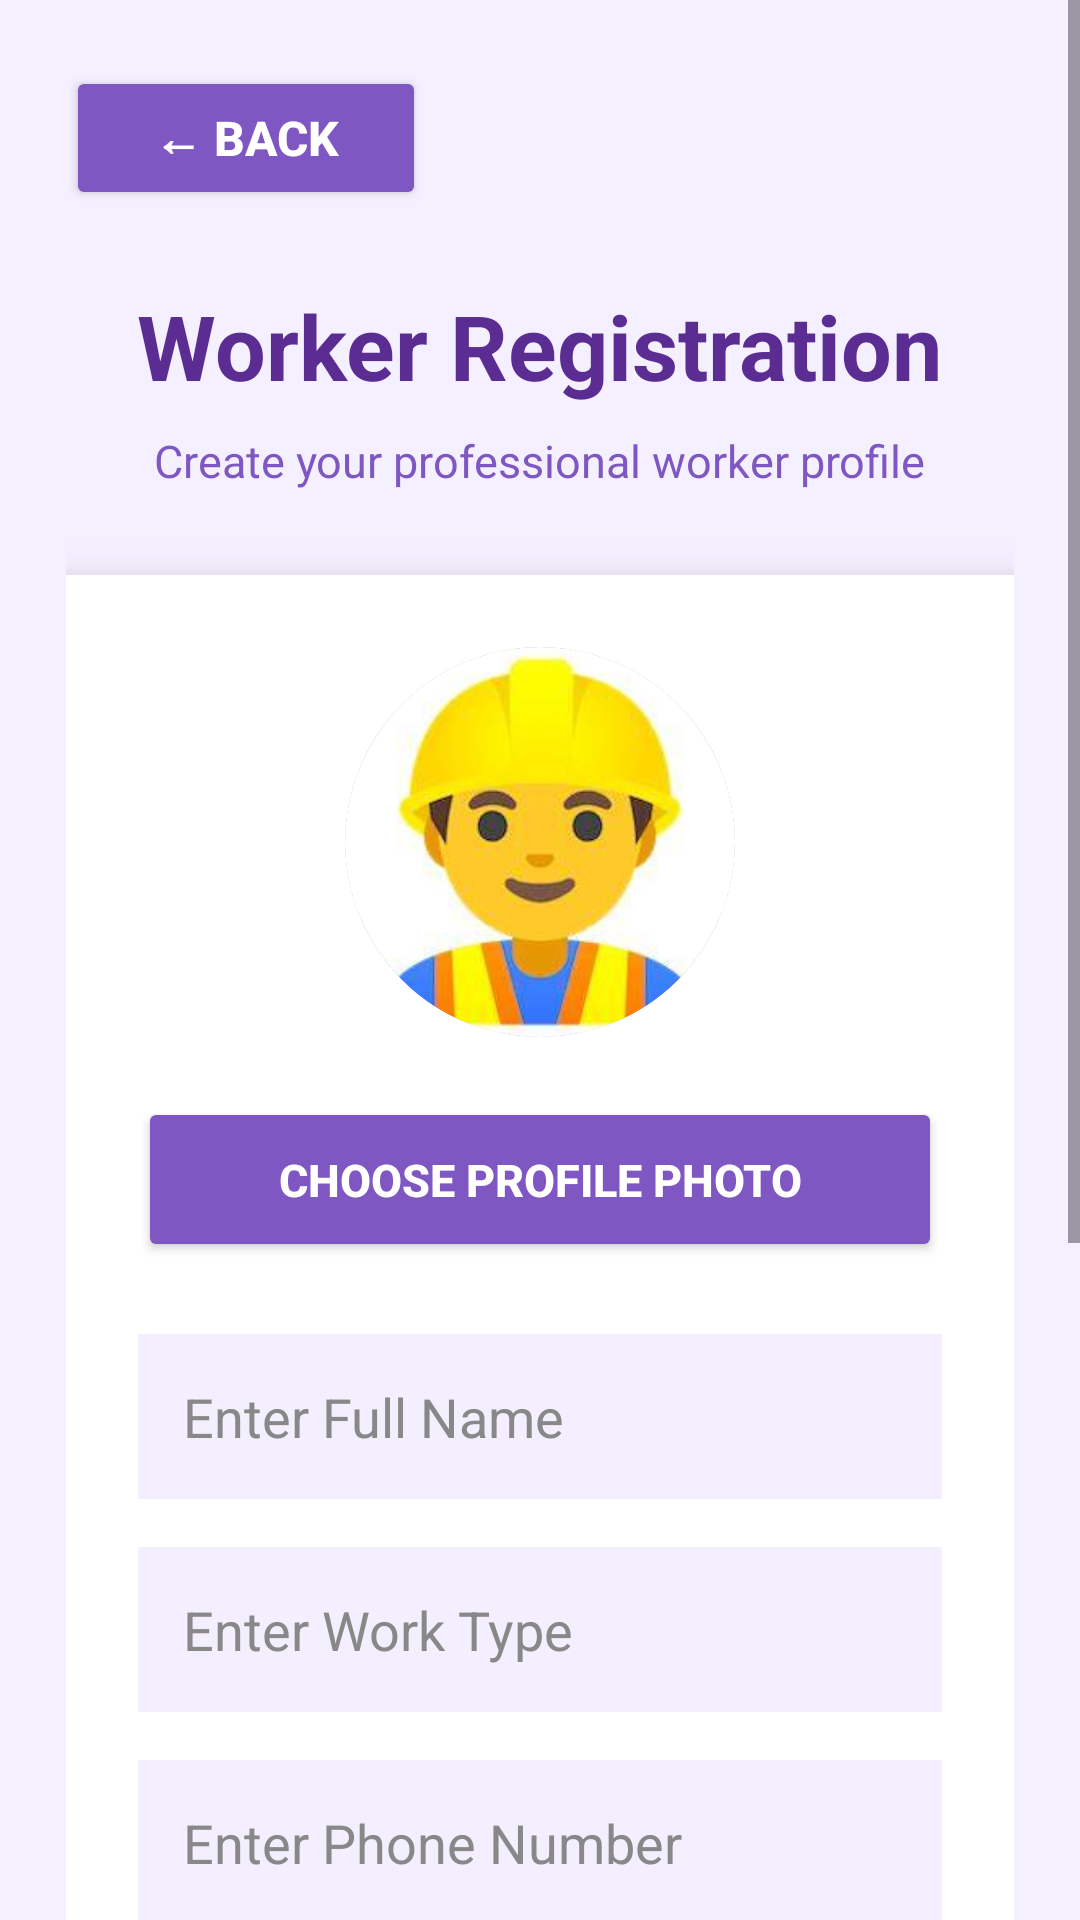

Android layout source for this screen:
<!-- AndroidManifest.xml: application theme Theme.Likhitha -->
<!-- res/layout/activity_register_worker.xml -->
<?xml version="1.0" encoding="utf-8"?>
<ScrollView
    xmlns:android="http://schemas.android.com/apk/res/android"
    android:layout_width="match_parent"
    android:layout_height="match_parent"
    android:background="#F5F0FF">

    <LinearLayout
        android:layout_width="match_parent"
        android:layout_height="wrap_content"
        android:orientation="vertical"
        android:padding="22dp">

        

        <Button
            android:id="@+id/btnBack"
            android:layout_width="120dp"
            android:layout_height="48dp"
            android:text="← Back"
            android:textStyle="bold"
            android:textColor="#FFFFFF"
            android:textSize="16sp"
            android:backgroundTint="#7E57C2"
            android:layout_marginBottom="25dp" />

        

        <TextView
            android:layout_width="wrap_content"
            android:layout_height="wrap_content"
            android:text="Worker Registration"
            android:textSize="30sp"
            android:textStyle="bold"
            android:textColor="#5B2C91"
            android:layout_gravity="center" />

        

        <TextView
            android:layout_width="wrap_content"
            android:layout_height="wrap_content"
            android:text="Create your professional worker profile"
            android:textSize="15sp"
            android:textColor="#7E57C2"
            android:layout_gravity="center"
            android:layout_marginTop="8dp"
            android:layout_marginBottom="28dp" />

        

        <LinearLayout
            android:layout_width="match_parent"
            android:layout_height="wrap_content"
            android:orientation="vertical"
            android:background="#FFFFFF"
            android:elevation="10dp"
            android:padding="24dp">

            

            <ImageView
                android:id="@+id/imageProfile"
                android:layout_width="130dp"
                android:layout_height="130dp"
                android:layout_gravity="center"
                android:src="@drawable/worker1"
                android:scaleType="centerCrop"
                android:background="@drawable/round_image"
                android:clipToOutline="true"
                android:layout_marginBottom="20dp" />

            

            <Button
                android:id="@+id/btnChooseImage"
                android:layout_width="match_parent"
                android:layout_height="55dp"
                android:text="CHOOSE PROFILE PHOTO"
                android:textStyle="bold"
                android:textColor="#FFFFFF"
                android:textSize="15sp"
                android:backgroundTint="#7E57C2"
                android:layout_marginBottom="24dp" />

            

            <EditText
                android:id="@+id/editName"
                android:layout_width="match_parent"
                android:layout_height="55dp"
                android:hint="Enter Full Name"
                android:textColor="#000000"
                android:textColorHint="#888888"
                android:background="#F3EFFF"
                android:padding="15dp"
                android:layout_marginBottom="16dp" />

            

            <EditText
                android:id="@+id/editWork"
                android:layout_width="match_parent"
                android:layout_height="55dp"
                android:hint="Enter Work Type"
                android:textColor="#000000"
                android:textColorHint="#888888"
                android:background="#F3EFFF"
                android:padding="15dp"
                android:layout_marginBottom="16dp" />

            

            <EditText
                android:id="@+id/editPhone"
                android:layout_width="match_parent"
                android:layout_height="55dp"
                android:hint="Enter Phone Number"
                android:inputType="phone"
                android:textColor="#000000"
                android:textColorHint="#888888"
                android:background="#F3EFFF"
                android:padding="15dp"
                android:layout_marginBottom="16dp" />

            

            <EditText
                android:id="@+id/editLocation"
                android:layout_width="match_parent"
                android:layout_height="55dp"
                android:hint="Enter Location"
                android:textColor="#000000"
                android:textColorHint="#888888"
                android:background="#F3EFFF"
                android:padding="15dp"
                android:layout_marginBottom="16dp" />

            

            <EditText
                android:id="@+id/editRate"
                android:layout_width="match_parent"
                android:layout_height="55dp"
                android:hint="Enter Daily Rate / Amount"
                android:inputType="number"
                android:textColor="#000000"
                android:textColorHint="#888888"
                android:background="#F3EFFF"
                android:padding="15dp"
                android:layout_marginBottom="20dp" />

            

            <LinearLayout
                android:layout_width="match_parent"
                android:layout_height="wrap_content"
                android:orientation="horizontal"
                android:background="#F3EFFF"
                android:padding="14dp"
                android:gravity="center_vertical"
                android:layout_marginBottom="24dp">

                <TextView
                    android:layout_width="0dp"
                    android:layout_height="wrap_content"
                    android:layout_weight="1"
                    android:text="Available for Work"
                    android:textSize="16sp"
                    android:textStyle="bold"
                    android:textColor="#5B2C91" />

                <Switch
                    android:id="@+id/switchAvailability"
                    android:layout_width="wrap_content"
                    android:layout_height="wrap_content" />
            </LinearLayout>

            

            <Button
                android:id="@+id/btnSave"
                android:layout_width="match_parent"
                android:layout_height="60dp"
                android:text="SAVE PROFILE"
                android:textStyle="bold"
                android:textColor="#FFFFFF"
                android:textSize="17sp"
                android:backgroundTint="#7E57C2" />

        </LinearLayout>

    </LinearLayout>

</ScrollView>
<!-- resources referenced by this layout -->
<resources>
  <!-- drawable round_image (drawable) -->
  <?xml version="1.0" encoding="utf-8"?>
  <shape xmlns:android="http://schemas.android.com/apk/res/android"
      android:shape="oval">
  
      <solid android:color="#FFFFFF"/>
  
      <stroke
          android:width="3dp"
          android:color="#7E57C2"/>
  </shape>
  <!-- drawable worker1: jpg bitmap (drawable, 6633 bytes) -->
  <style name="Theme.Likhitha" parent="Theme.Material3.Light.NoActionBar">
  
          
          <item name="colorPrimary">#7E57C2</item>
  
          
          <item name="android:statusBarColor">#5B2C91</item>
  
          
          <item name="android:windowBackground">#F6F0FF</item>
  
      </style>
</resources>
